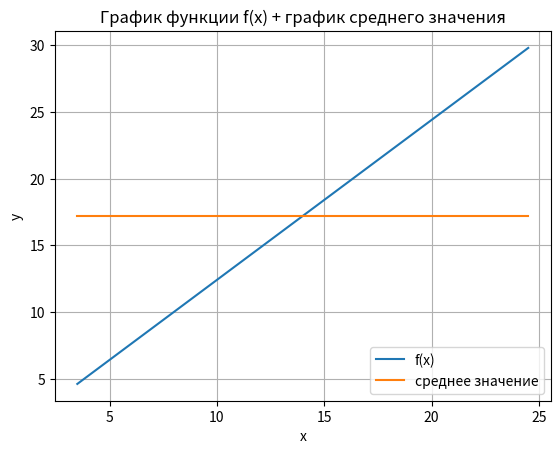

This figure's Python source:
# Визуализация данных в Matplotlib
# Работа с графиками и обработка массивов. Сформировать массив значений функции f(x) на заданном
# интервале по формуле из таблицы ниже. Вывести на экран значения аргумента и значения функции.
# Найти в массиве наибольшее, наименьшее, среднее значение, определить количество элементов массива,
# а также отсортировать его (чётные варианты – по убыванию, нечётные – по возрастанию). Построить график
# изменения значений функции, вывести на экран его с обозначением осей, пределов изменения функции и аргумента.
# На экран также вывести график прямой, значение которой равно среднему значению функции f(x). График прямой и
# функции оформить различными маркерами.

import numpy as np
import matplotlib.pyplot as plt

a_values = np.arange(3.5, 25.5,1.5)
x = 1.21
y_values = np.arcsin(x/3) + 1.2 * a_values

max_val = np.max(y_values)
min_val = np.min(y_values)
mean_val = np.mean(y_values)

print("Список аргументов функций: ", a_values)
print("Список значений функций: ", y_values)

print("Наибольшее значение функции: ", max_val)
print("Минимальное значение функции: ", min_val)
print("Среднее значение функции: ", mean_val)

count = len(y_values)
sorted_vals = np.sort(y_values)
print("Отсортированные по возрастанию значения функции f(x): ", sorted_vals)

plt.plot(a_values,y_values, label="f(x)")
mean_line = np.full_like(a_values, mean_val)
plt.plot(a_values, mean_line, label="среднее значение")
plt.legend(loc="lower right")
plt.xlabel("x")
plt.ylabel("y")
plt.title("График функции f(x) + график среднего значения")
plt.grid(True)
plt.show()
